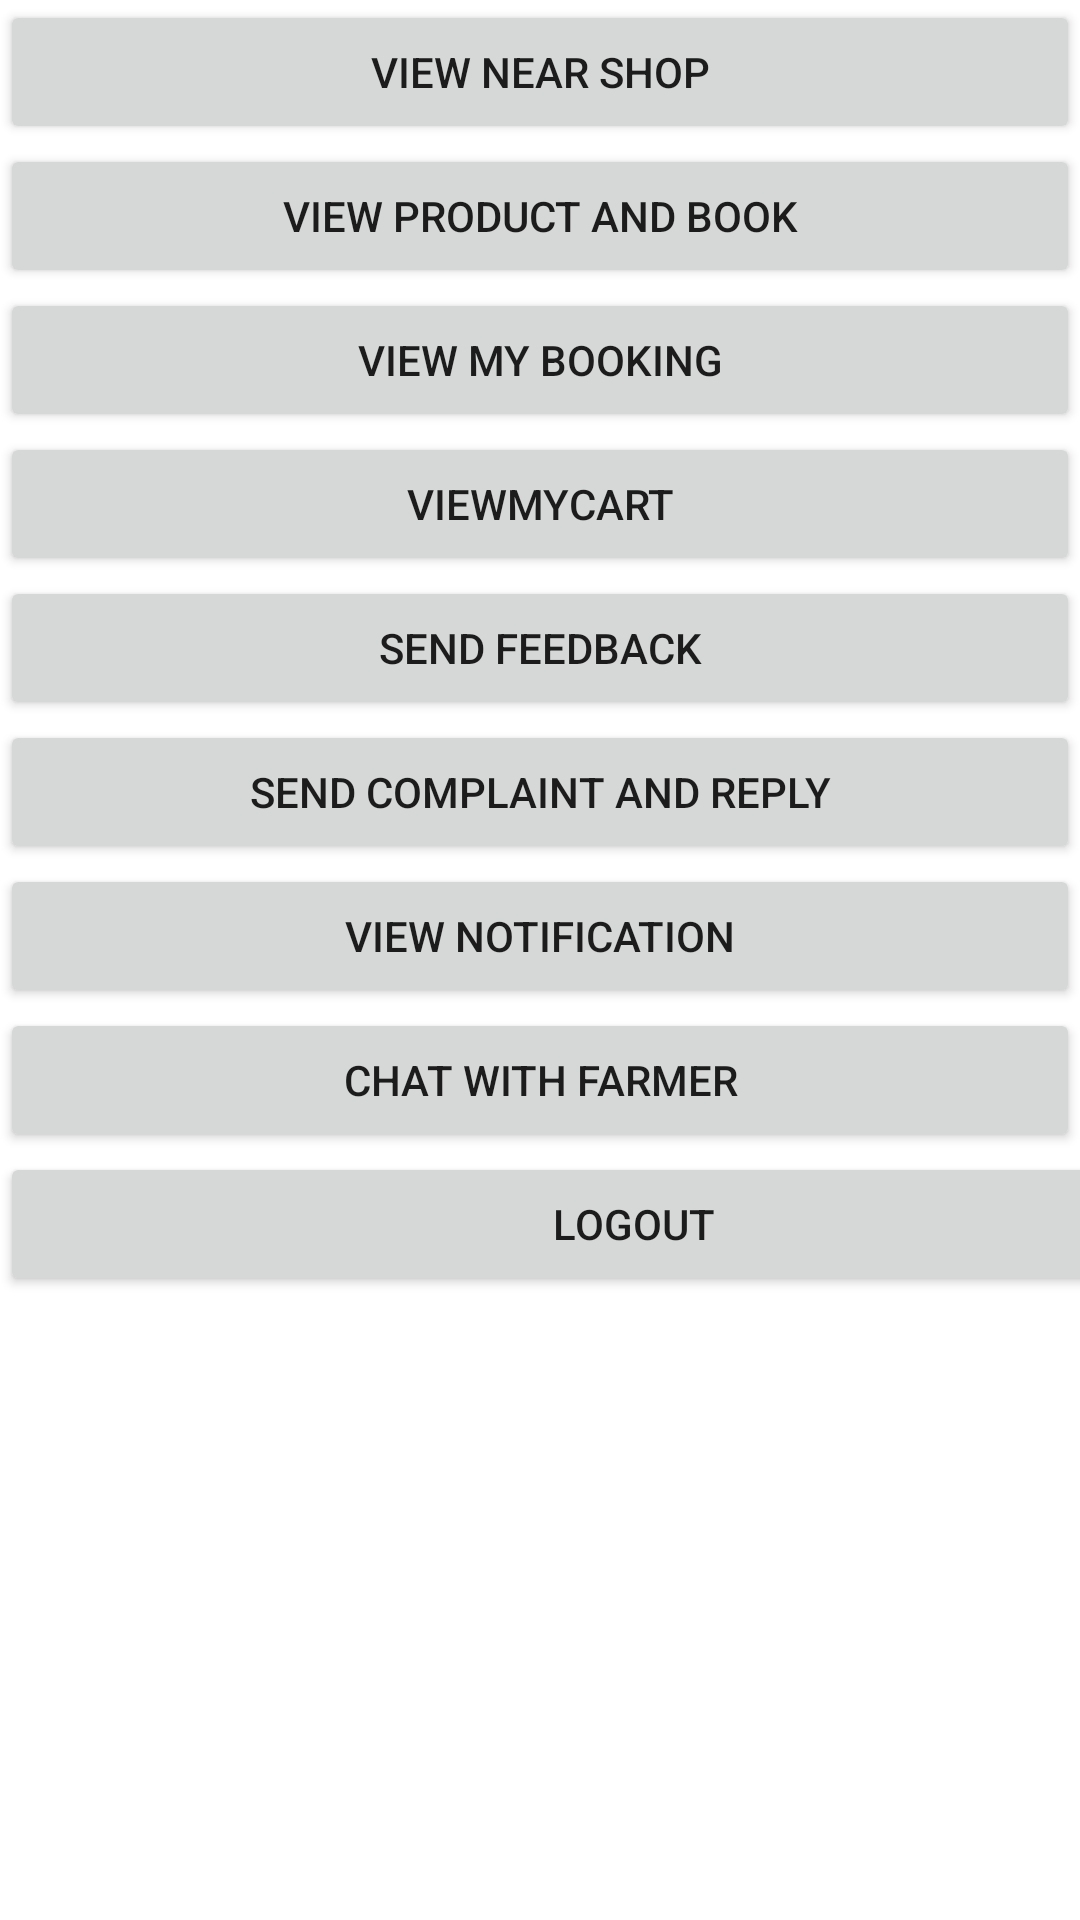

The Android layout XML behind this screen, and the referenced resources:
<!-- AndroidManifest.xml: application theme Theme.Dairymanagement -->
<!-- res/layout/activity_userhome.xml -->
<?xml version="1.0" encoding="utf-8"?>
<LinearLayout xmlns:android="http://schemas.android.com/apk/res/android"
    xmlns:app="http://schemas.android.com/apk/res-auto"
    xmlns:tools="http://schemas.android.com/tools"
    android:layout_width="match_parent"
    android:layout_height="wrap_content"
    android:orientation="vertical"
    tools:context=".userhome">

    <TableRow
        android:layout_width="match_parent"
        android:layout_height="wrap_content">

        <Button
            android:id="@+id/button26"
            android:layout_width="match_parent"
            android:layout_height="wrap_content"
            android:text="view near shop" />
    </TableRow>

    <TableRow
        android:layout_width="match_parent"
        android:layout_height="wrap_content">

        <Button
            android:id="@+id/button27"
            android:layout_width="match_parent"
            android:layout_height="wrap_content"
            android:text="view product and book" />
    </TableRow>

    <TableRow
        android:layout_width="match_parent"
        android:layout_height="wrap_content">

        <Button
            android:id="@+id/button28"
            android:layout_width="match_parent"
            android:layout_height="wrap_content"
            android:text="view my booking" />
    </TableRow>

    <TableRow
        android:layout_width="match_parent"
        android:layout_height="wrap_content">

        <Button
            android:id="@+id/button22"
            android:layout_width="match_parent"
            android:layout_height="wrap_content"
            android:text="viewmycart" />
    </TableRow>

    <TableRow
        android:layout_width="match_parent"
        android:layout_height="wrap_content">

        <Button
            android:id="@+id/button30"
            android:layout_width="match_parent"
            android:layout_height="wrap_content"
            android:text="send feedback" />
    </TableRow>

    <TableRow
        android:layout_width="match_parent"
        android:layout_height="wrap_content">

        <Button
            android:id="@+id/button31"
            android:layout_width="match_parent"
            android:layout_height="wrap_content"
            android:text="send complaint and reply" />
    </TableRow>

    <TableRow
        android:layout_width="match_parent"
        android:layout_height="wrap_content">

        <Button
            android:id="@+id/button32"
            android:layout_width="match_parent"
            android:layout_height="wrap_content"
            android:text="View Notification" />
    </TableRow>

    <TableRow
        android:layout_width="match_parent"
        android:layout_height="wrap_content">

        <Button
            android:id="@+id/button25"
            android:layout_width="match_parent"
            android:layout_height="wrap_content"
            android:text="Chat with farmer" />
    </TableRow>

    <TableRow
        android:layout_width="match_parent"
        android:layout_height="match_parent">

        <Button
            android:id="@+id/button40"
            android:layout_width="422dp"
            android:layout_height="wrap_content"
            android:text="logout" />
    </TableRow>
</LinearLayout>
<!-- resources referenced by this layout -->
<resources>
  <style name="Theme.Dairymanagement" parent="Theme.MaterialComponents.DayNight.DarkActionBar">
          
          <item name="colorPrimary">@color/purple_500</item>
          <item name="colorPrimaryVariant">@color/purple_700</item>
          <item name="colorOnPrimary">@color/white</item>
          
          <item name="colorSecondary">@color/teal_200</item>
          <item name="colorSecondaryVariant">@color/teal_700</item>
          <item name="colorOnSecondary">@color/black</item>
          
          <item name="android:statusBarColor" tools:targetApi="l">?attr/colorPrimaryVariant</item>
          
      </style>
  <color name="purple_500">#009688</color>
  <color name="purple_700">#A7A8A8</color>
  <color name="white">#FFFFFFFF</color>
  <color name="teal_200">#FF03DAC5</color>
  <color name="teal_700">#FF018786</color>
  <color name="black">#FF000000</color>
</resources>
